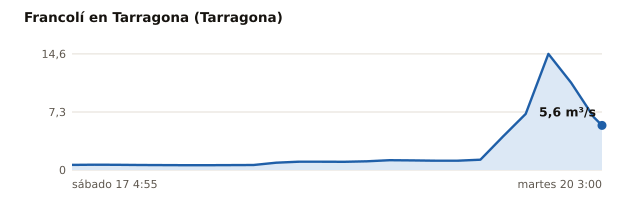

The data file committed next to this chart (first rows):
estacion, rio, provincia, hora_utc, caudal_m3s, fuente
Aforament - Tarragona, Francolí, Tarragona, 2026-10-17T02:55Z, 0.644, Agència Catalana de l'Aigua
Aforament - Tarragona, Francolí, Tarragona, 2026-10-17T05:55Z, 0.668, Agència Catalana de l'Aigua
Aforament - Tarragona, Francolí, Tarragona, 2026-10-17T08:55Z, 0.648, Agència Catalana de l'Aigua
Aforament - Tarragona, Francolí, Tarragona, 2026-10-17T11:55Z, 0.627, Agència Catalana de l'Aigua
Aforament - Tarragona, Francolí, Tarragona, 2026-10-17T14:55Z, 0.614, Agència Catalana de l'Aigua
Aforament - Tarragona, Francolí, Tarragona, 2026-10-17T17:55Z, 0.605, Agència Catalana de l'Aigua
Aforament - Tarragona, Francolí, Tarragona, 2026-10-17T20:55Z, 0.605, Agència Catalana de l'Aigua
Aforament - Tarragona, Francolí, Tarragona, 2026-10-17T23:55Z, 0.62, Agència Catalana de l'Aigua
Aforament - Tarragona, Francolí, Tarragona, 2026-10-18T02:55Z, 0.631, Agència Catalana de l'Aigua
Aforament - Tarragona, Francolí, Tarragona, 2026-10-18T05:55Z, 0.923, Agència Catalana de l'Aigua
Aforament - Tarragona, Francolí, Tarragona, 2026-10-18T08:55Z, 1.042, Agència Catalana de l'Aigua
Aforament - Tarragona, Francolí, Tarragona, 2026-10-18T11:55Z, 1.042, Agència Catalana de l'Aigua
Aforament - Tarragona, Francolí, Tarragona, 2026-10-18T14:55Z, 1.037, Agència Catalana de l'Aigua
Aforament - Tarragona, Francolí, Tarragona, 2026-10-18T17:55Z, 1.093, Agència Catalana de l'Aigua
Aforament - Tarragona, Francolí, Tarragona, 2026-10-18T20:55Z, 1.238, Agència Catalana de l'Aigua
Aforament - Tarragona, Francolí, Tarragona, 2026-10-18T23:55Z, 1.207, Agència Catalana de l'Aigua
Aforament - Tarragona, Francolí, Tarragona, 2026-10-19T02:55Z, 1.171, Agència Catalana de l'Aigua
Aforament - Tarragona, Francolí, Tarragona, 2026-10-19T05:55Z, 1.171, Agència Catalana de l'Aigua
Aforament - Tarragona, Francolí, Tarragona, 2026-10-19T08:55Z, 1.301, Agència Catalana de l'Aigua
Aforament - Tarragona, Francolí, Tarragona, 2026-10-19T11:55Z, 4.231, Agència Catalana de l'Aigua
Aforament - Tarragona, Francolí, Tarragona, 2026-10-19T14:55Z, 7.05, Agència Catalana de l'Aigua
Aforament - Tarragona, Francolí, Tarragona, 2026-10-19T17:55Z, 14.6, Agència Catalana de l'Aigua
Aforament - Tarragona, Francolí, Tarragona, 2026-10-19T20:55Z, 10.98, Agència Catalana de l'Aigua
Aforament - Tarragona, Francolí, Tarragona, 2026-10-19T23:55Z, 6.644, Agència Catalana de l'Aigua
Aforament - Tarragona, Francolí, Tarragona, 2026-10-20T01:00Z, 5.607, Agència Catalana de l'Aigua
